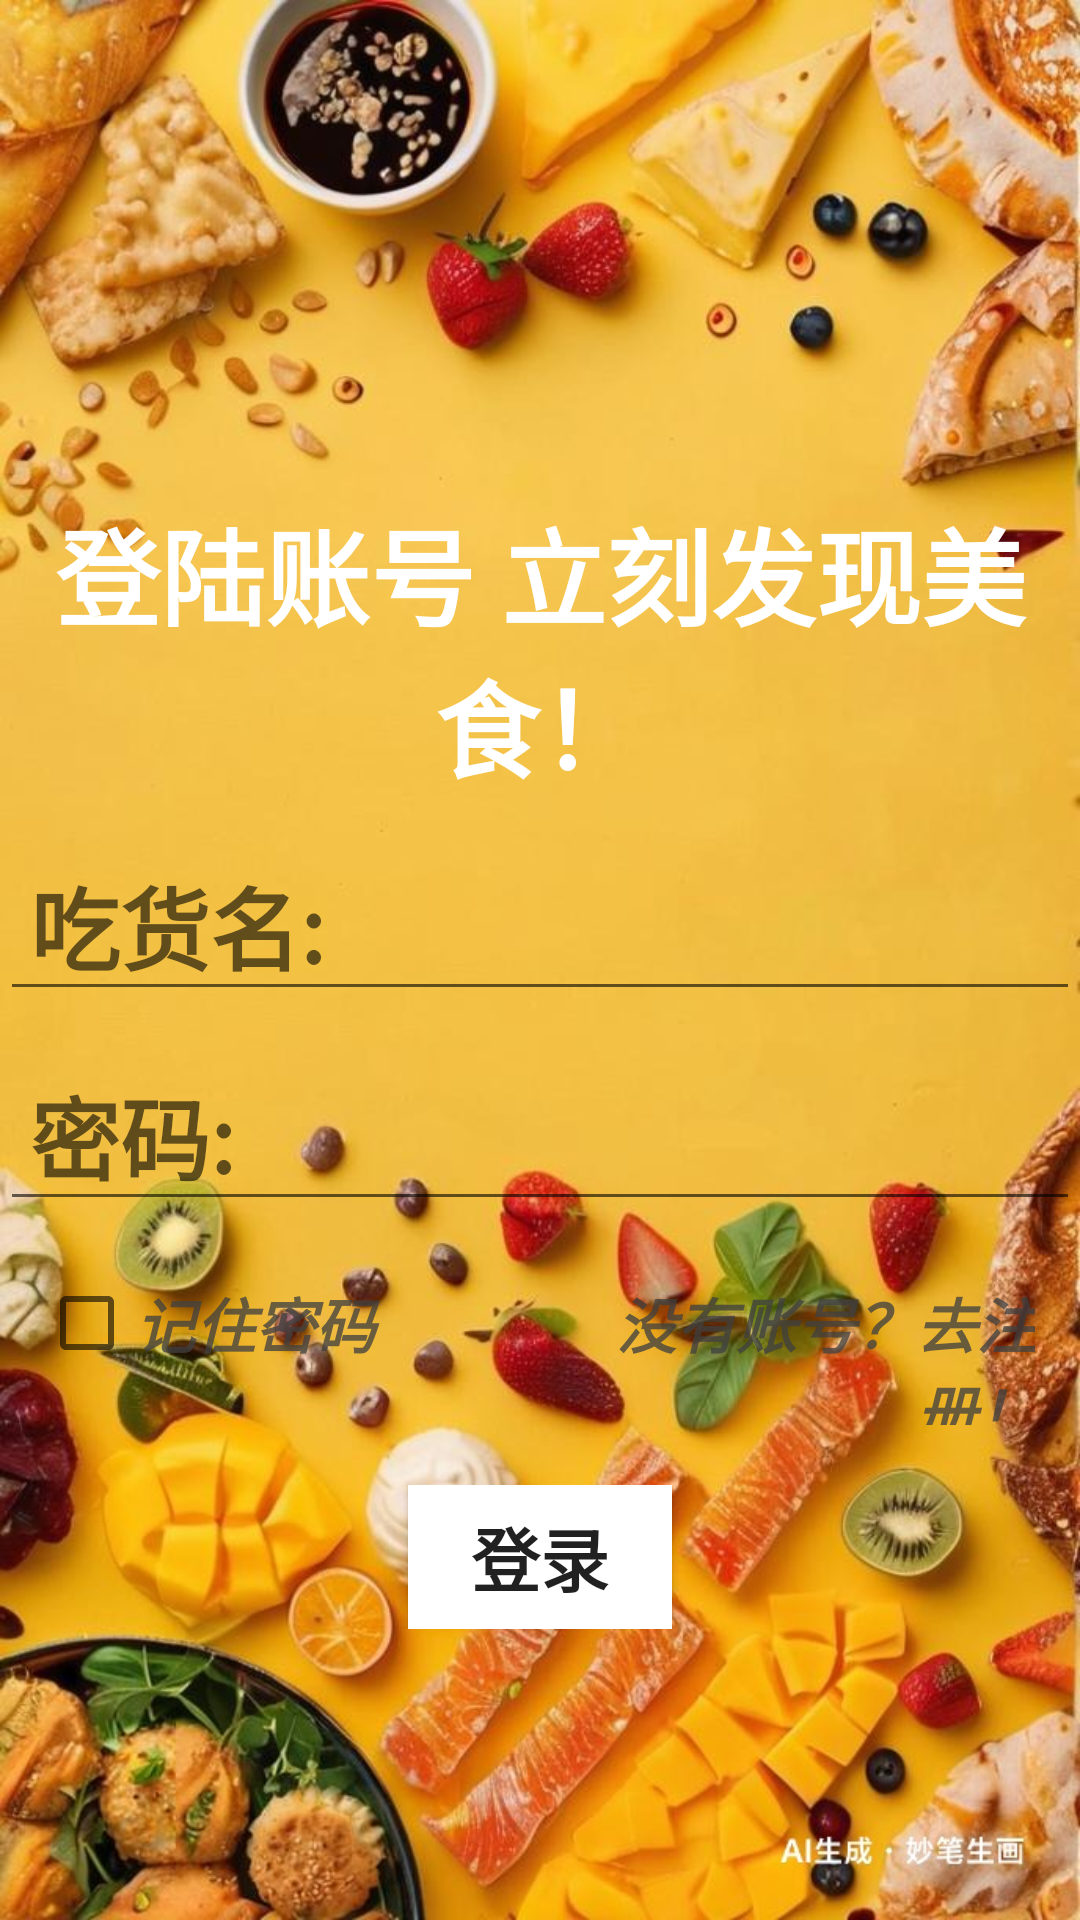

Layout XML and referenced resources for this Android screen:
<!-- AndroidManifest.xml: application theme Theme.Rehearsal_Appointment -->
<!-- res/layout/activity_login.xml -->
<?xml version="1.0" encoding="utf-8"?>
<LinearLayout xmlns:android="http://schemas.android.com/apk/res/android"
    xmlns:app="http://schemas.android.com/apk/res-auto"
    xmlns:tools="http://schemas.android.com/tools"
    android:layout_width="match_parent"
    android:layout_height="match_parent"
    android:background="@drawable/bg2"
    android:orientation="vertical"
    tools:context=".MainActivity">


    <TextView
        android:layout_width="match_parent"
        android:layout_height="132dp"
        android:gravity="center"
        android:layout_marginTop="150dp"
        android:text="登陆账号 立刻发现美食！"
        android:textColor="#FFFFFF"
        android:textSize="35dp"
        android:textStyle="bold" />



    <RelativeLayout
        android:layout_width="match_parent"
        android:layout_height="wrap_content"
        >

        <EditText
            android:id="@+id/username"
            android:layout_width="match_parent"
            android:layout_height="55dp"
            android:layout_marginTop="0dp"
            android:hint="吃货名:"
            android:textColor="#000000"
            android:textStyle="bold"
            android:inputType="text"
            android:paddingLeft="10dp"
            android:textSize="30dp" />

        <EditText
            android:id="@+id/pwd"
            android:layout_width="match_parent"
            android:layout_height="55dp"
            android:layout_marginTop="70dp"
            android:hint="密码:"
            android:textStyle="bold"
            android:inputType="textPassword"
            android:paddingLeft="10dp"
            android:textColor="#FFFAFA"
            android:textSize="30dp" />

        <LinearLayout
            android:layout_width="match_parent"
            android:layout_height="wrap_content"
            android:orientation="horizontal"
            android:layout_below="@+id/pwd"
            android:layout_margin="10dp">

            <CheckBox
                android:id="@+id/save_pwd"
                android:layout_width="0dp"
                android:layout_height="wrap_content"
                android:layout_marginLeft="3dp"
                android:layout_weight="1"
                android:text="记住密码"
                android:textAlignment="viewStart"
                android:textColor="#C4404040"
                android:textSize="20sp"
                android:textStyle="bold|italic" />


            <TextView
                android:id="@+id/submit"
                android:layout_width="0dp"
                android:layout_height="wrap_content"
                android:layout_marginRight="5dp"
                android:layout_weight="1"
                android:clickable="true"
                android:gravity="right"
                android:text="没有账号？去注册！"
                android:textColor="#C4404040"
                android:textSize="20sp"
                android:textStyle="bold|italic"/>


        </LinearLayout>

    </RelativeLayout>
    <LinearLayout
        android:layout_marginTop="10dp"
        android:layout_width="match_parent"
        android:layout_height="wrap_content"
        android:gravity="center_horizontal"> 

        <Button
            android:id="@+id/loginBtn"
            android:layout_width="wrap_content"
            android:layout_height="wrap_content"
            android:background="#FFFFFF"
            android:text="登录"
            android:textStyle="bold"
            android:textSize="23sp" />
        

    </LinearLayout>




</LinearLayout>
<!-- resources referenced by this layout -->
<resources>
  <!-- drawable bg2: jpg bitmap (drawable, 122257 bytes) -->
  <style name="Theme.Rehearsal_Appointment" parent="Theme.MaterialComponents.DayNight.DarkActionBar">
          
          <item name="colorPrimary">@color/blue_500</item>
          <item name="colorPrimaryVariant">@color/blue_700</item>
          <item name="colorOnPrimary">@color/white</item>
          
          <item name="colorSecondary">@color/teal_200</item>
          <item name="colorSecondaryVariant">@color/teal_700</item>
          <item name="colorOnSecondary">@color/black</item>
          
          <item name="android:statusBarColor">?attr/colorPrimaryVariant</item>
          
      </style>
  <color name="blue_500">#ac7434</color>
  <color name="blue_700">#ac7434</color>
  <color name="white">#FFFFFFFF</color>
  <color name="teal_200">#FF03DAC5</color>
  <color name="teal_700">#FF018786</color>
  <color name="black">#FF000000</color>
</resources>
